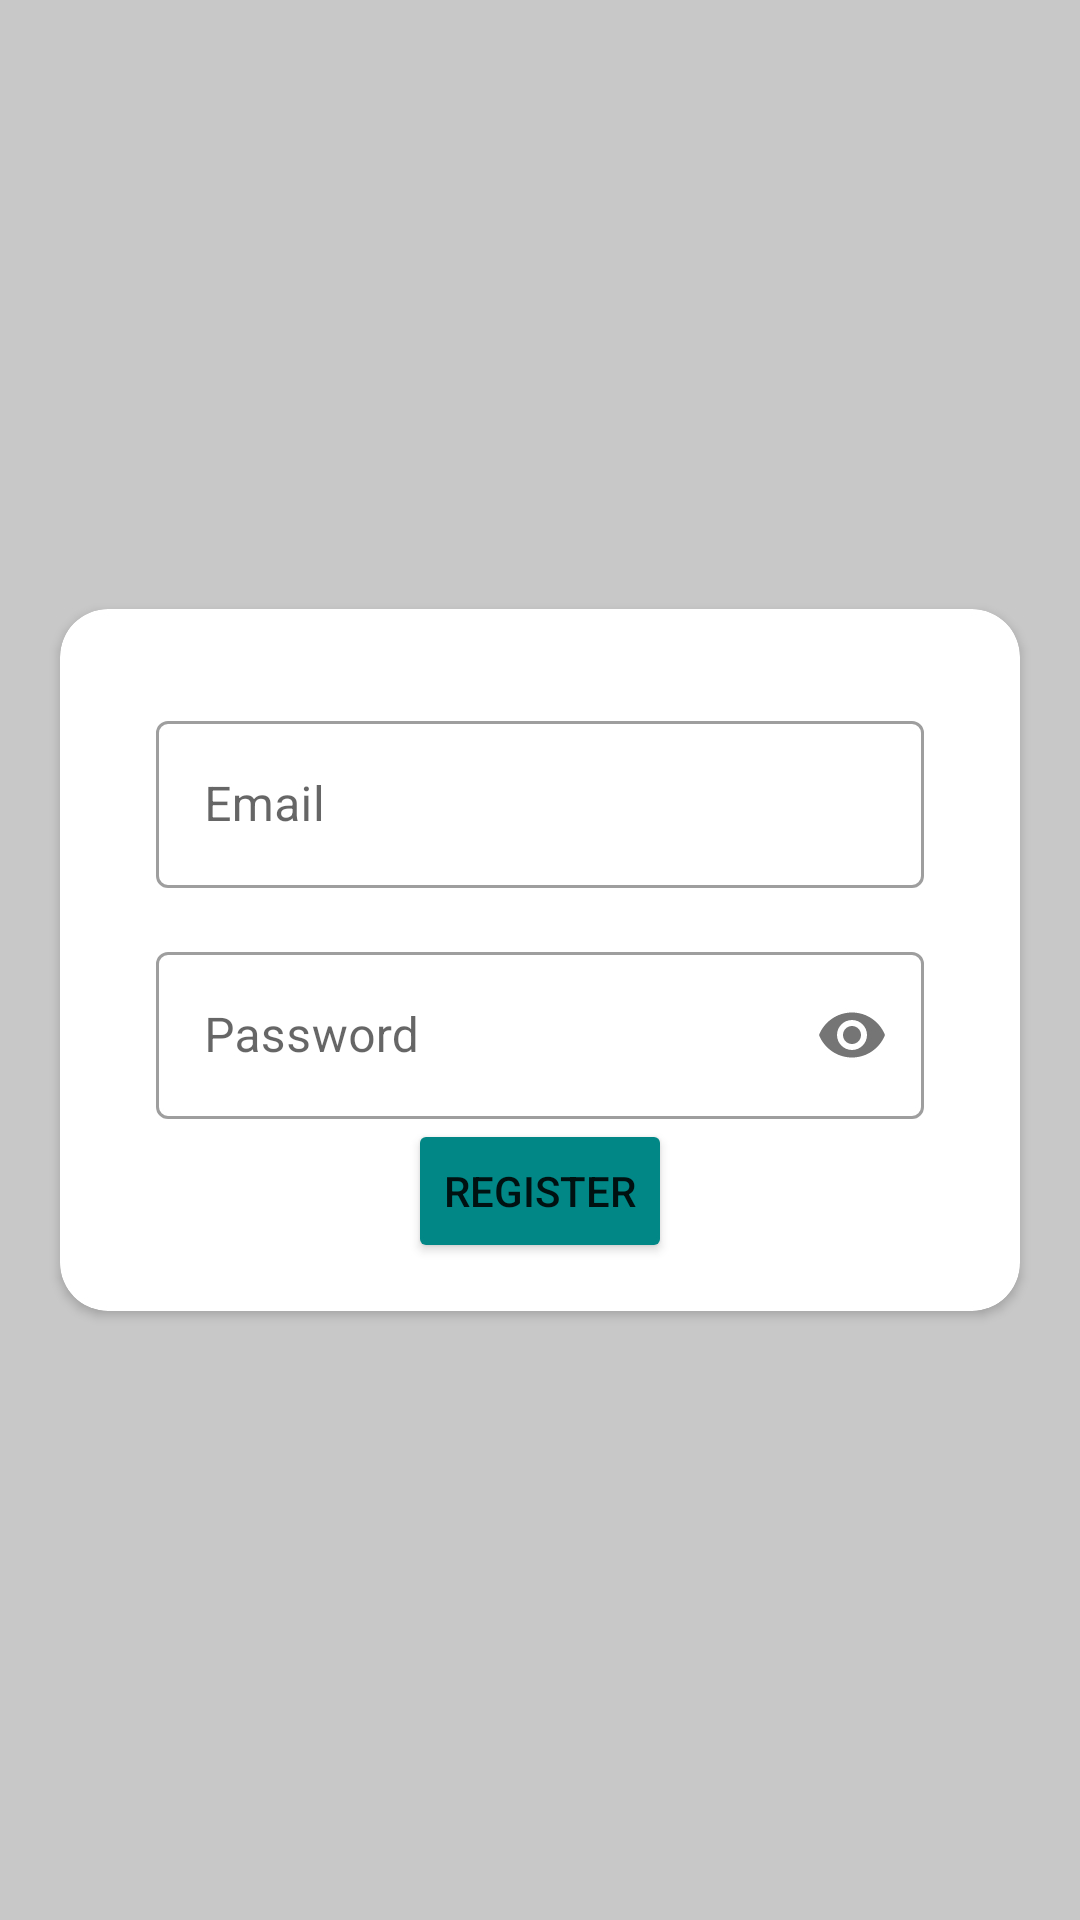

Layout XML and referenced resources for this Android screen:
<!-- AndroidManifest.xml: application theme Theme.Realtimechat -->
<!-- res/layout/fragment_sign_up.xml -->
<?xml version="1.0" encoding="utf-8"?>
<androidx.constraintlayout.widget.ConstraintLayout xmlns:android="http://schemas.android.com/apk/res/android"
    xmlns:app="http://schemas.android.com/apk/res-auto"
    xmlns:tools="http://schemas.android.com/tools"
    android:layout_width="match_parent"
    android:layout_height="match_parent"
    android:background="@color/cardview_shadow_start_color"
    tools:context=".SignUpFragment">

    <androidx.cardview.widget.CardView
        android:layout_width="match_parent"
        android:layout_height="wrap_content"
        android:layout_margin="20dp"
        app:cardCornerRadius="16dp"
        app:layout_constraintBottom_toBottomOf="parent"
        app:layout_constraintEnd_toEndOf="parent"
        app:layout_constraintStart_toStartOf="parent"
        app:layout_constraintTop_toTopOf="parent">

        <androidx.constraintlayout.widget.ConstraintLayout
            android:layout_width="match_parent"
            android:layout_height="match_parent"
            android:padding="16dp">


            <com.google.android.material.textfield.TextInputLayout
                android:id="@+id/til_email"
                style="@style/Widget.MaterialComponents.TextInputLayout.OutlinedBox"
                android:layout_width="0dp"
                android:layout_height="wrap_content"
                android:layout_margin="16dp"
                android:hint="Email"
                app:layout_constraintEnd_toEndOf="parent"
                app:layout_constraintStart_toStartOf="parent"
                app:layout_constraintTop_toTopOf="parent">

                <com.google.android.material.textfield.TextInputEditText
                    android:id="@+id/tie_email"
                    android:layout_width="match_parent"
                    android:layout_height="wrap_content"
                    android:inputType="textEmailAddress"
                    android:maxLines="1"
                    android:textSize="16sp" />
            </com.google.android.material.textfield.TextInputLayout>

            <com.google.android.material.textfield.TextInputLayout
                android:id="@+id/til_password"
                style="@style/Widget.MaterialComponents.TextInputLayout.OutlinedBox"
                android:layout_width="0dp"
                android:layout_height="wrap_content"
                android:layout_margin="16dp"
                android:hint="Password"
                app:layout_constraintEnd_toEndOf="parent"
                app:layout_constraintStart_toStartOf="parent"
                app:layout_constraintTop_toBottomOf="@id/til_email"
                app:passwordToggleEnabled="true">

                <com.google.android.material.textfield.TextInputEditText
                    android:id="@+id/tie_password"
                    android:layout_width="match_parent"
                    android:layout_height="wrap_content"
                    android:inputType="textPassword"
                    android:maxLines="3"
                    android:textSize="16sp" />
            </com.google.android.material.textfield.TextInputLayout>


            <Button
                android:id="@+id/bt_signup"
                android:layout_width="wrap_content"
                android:layout_height="wrap_content"
                android:backgroundTint="@color/teal_700"
                android:padding="8dp"
                android:text="register"
                app:layout_constraintEnd_toEndOf="parent"
                app:layout_constraintStart_toStartOf="parent"
                app:layout_constraintTop_toBottomOf="@id/til_password" />

            <ProgressBar
                android:id="@+id/pb_loading"
                android:layout_width="wrap_content"
                android:layout_height="wrap_content"
                android:visibility="gone"
                app:layout_constraintEnd_toEndOf="parent"
                app:layout_constraintStart_toStartOf="parent"
                app:layout_constraintTop_toBottomOf="@id/til_password" />

        </androidx.constraintlayout.widget.ConstraintLayout>
    </androidx.cardview.widget.CardView>
</androidx.constraintlayout.widget.ConstraintLayout>
<!-- resources referenced by this layout -->
<resources>
  <style name="Theme.Realtimechat" parent="Theme.MaterialComponents.DayNight.NoActionBar">
          
          <item name="colorPrimary">@color/purple_500</item>
          <item name="colorPrimaryVariant">@color/purple_700</item>
          <item name="colorOnPrimary">@color/white</item>
          
          <item name="colorSecondary">@color/teal_200</item>
          <item name="colorSecondaryVariant">@color/teal_700</item>
          <item name="colorOnSecondary">@color/black</item>
          
          <item name="android:statusBarColor" tools:targetApi="l">?attr/colorPrimaryVariant</item>
          
      </style>
  <!-- not gathered from this repository: default colours our renderer supplied (Android Studio template values) -->
  <color name="purple_500">#FF6200EE</color>
  <color name="purple_700">#FF3700B3</color>
  <color name="teal_200">#FF03DAC5</color>
  <color name="teal_700">#FF018786</color>
  <color name="black">#FF000000</color>
  <color name="white">#FFFFFFFF</color>
</resources>
